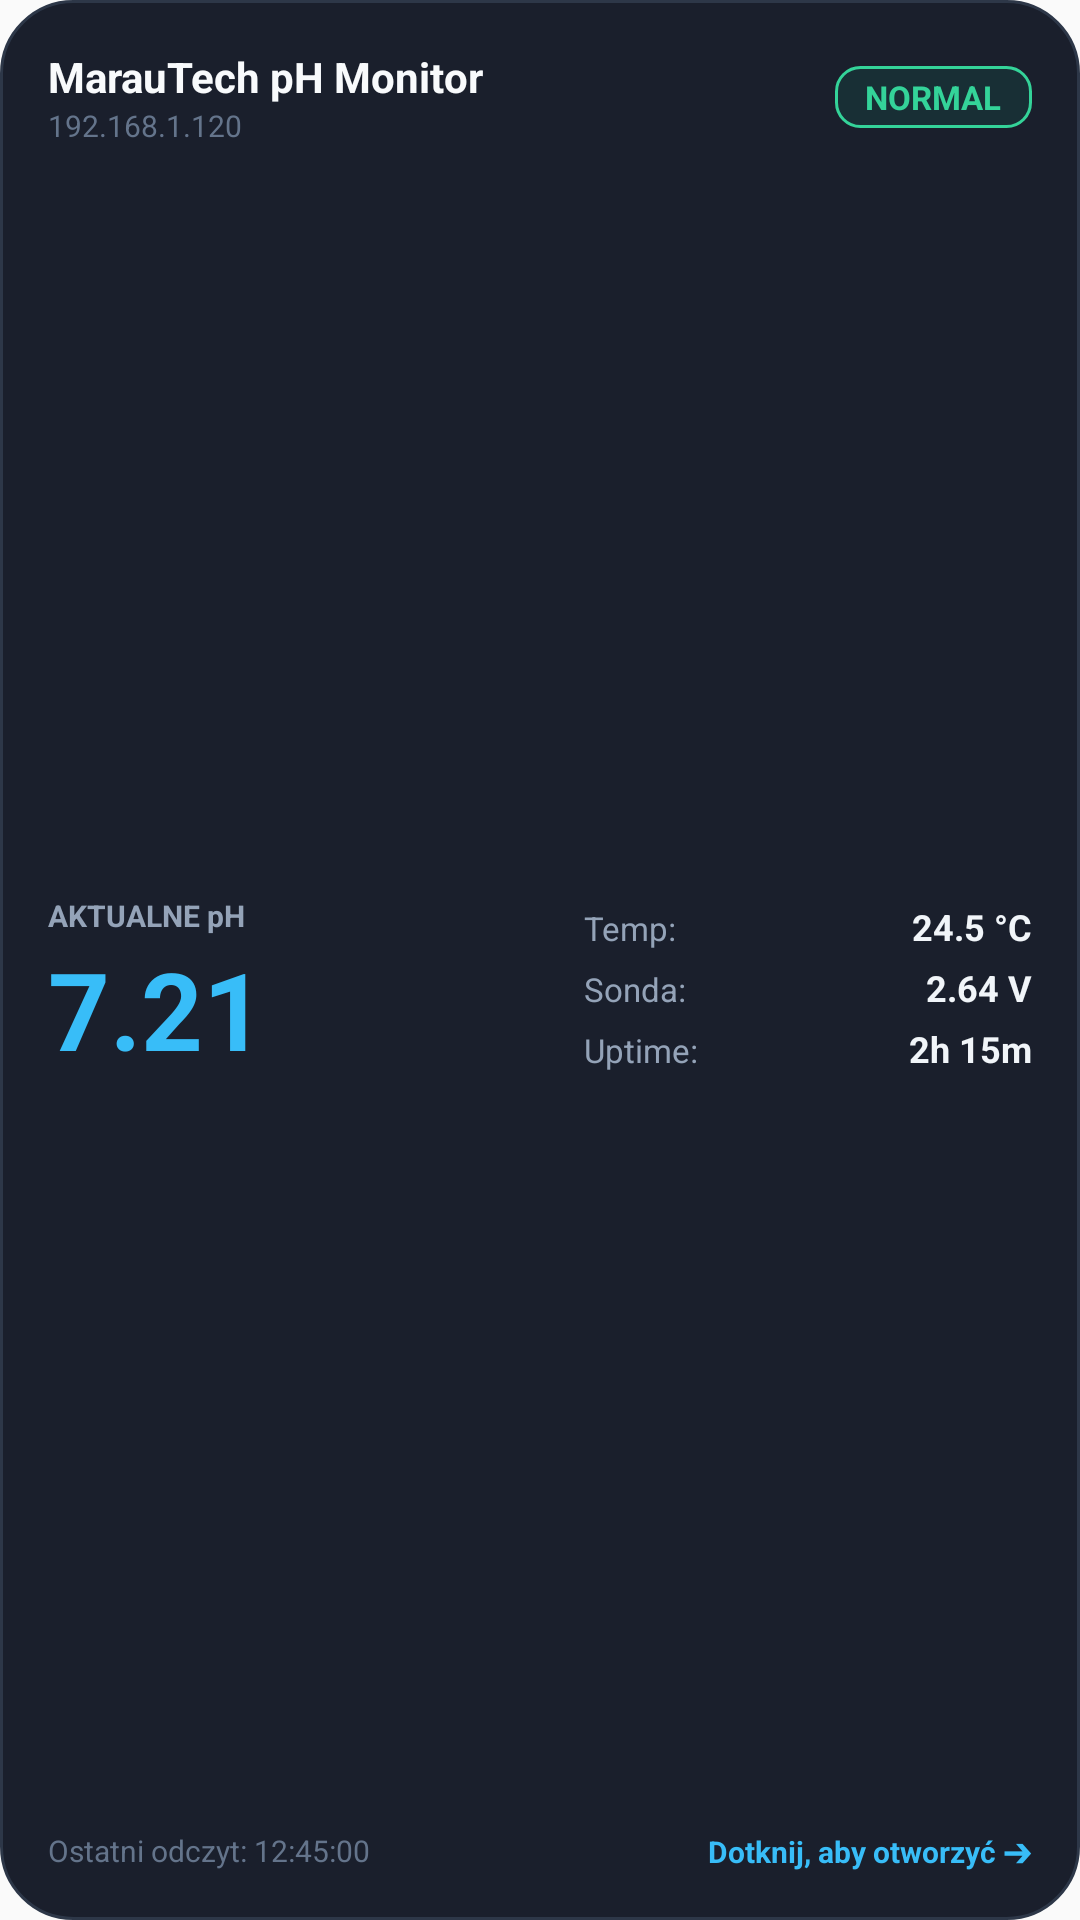

Here is an Android app screen rendered from its layout file. Give the layout XML and the strings, colors and styles it references.
<!-- AndroidManifest.xml: application theme Theme.MarauTechPHMonitor -->
<!-- res/layout/widget_large.xml -->
<?xml version="1.0" encoding="utf-8"?>
<LinearLayout xmlns:android="http://schemas.android.com/apk/res/android"
    android:id="@+id/widget_root"
    android:layout_width="match_parent"
    android:layout_height="match_parent"
    android:background="@drawable/widget_bg"
    android:orientation="vertical"
    android:padding="16dp">

    
    <RelativeLayout
        android:layout_width="match_parent"
        android:layout_height="wrap_content">

        <LinearLayout
            android:layout_width="wrap_content"
            android:layout_height="wrap_content"
            android:layout_alignParentStart="true"
            android:orientation="vertical">

            <TextView
                android:id="@+id/widget_device_name"
                android:layout_width="wrap_content"
                android:layout_height="wrap_content"
                android:text="MarauTech pH Monitor"
                android:textColor="#F8FAFC"
                android:textSize="14sp"
                android:textStyle="bold" />

            <TextView
                android:id="@+id/widget_ip_address"
                android:layout_width="wrap_content"
                android:layout_height="wrap_content"
                android:text="192.168.1.120"
                android:textColor="#64748B"
                android:textSize="10sp" />
        </LinearLayout>

        <TextView
            android:id="@+id/widget_status_badge"
            android:layout_width="wrap_content"
            android:layout_height="wrap_content"
            android:layout_alignParentEnd="true"
            android:layout_centerVertical="true"
            android:background="@drawable/widget_badge_normal"
            android:paddingStart="10dp"
            android:paddingTop="3dp"
            android:paddingEnd="10dp"
            android:paddingBottom="3dp"
            android:text="NORMAL"
            android:textColor="#34D399"
            android:textSize="11sp"
            android:textStyle="bold" />
    </RelativeLayout>

    
    <LinearLayout
        android:layout_width="match_parent"
        android:layout_height="0dp"
        android:layout_marginTop="8dp"
        android:layout_marginBottom="8dp"
        android:layout_weight="1"
        android:gravity="center_vertical"
        android:orientation="horizontal">

        
        <LinearLayout
            android:layout_width="0dp"
            android:layout_height="wrap_content"
            android:layout_weight="1.2"
            android:orientation="vertical">

            <TextView
                android:layout_width="wrap_content"
                android:layout_height="wrap_content"
                android:text="AKTUALNE pH"
                android:textColor="#94A3B8"
                android:textSize="10sp"
                android:textStyle="bold" />

            <TextView
                android:id="@+id/widget_ph_value"
                android:layout_width="wrap_content"
                android:layout_height="wrap_content"
                android:text="7.21"
                android:textColor="#38BDF8"
                android:textSize="36sp"
                android:textStyle="bold" />
        </LinearLayout>

        
        <LinearLayout
            android:layout_width="0dp"
            android:layout_height="wrap_content"
            android:layout_weight="1"
            android:orientation="vertical">

            <LinearLayout
                android:layout_width="match_parent"
                android:layout_height="wrap_content"
                android:orientation="horizontal">
                <TextView
                    android:layout_width="0dp"
                    android:layout_height="wrap_content"
                    android:layout_weight="1"
                    android:text="Temp:"
                    android:textColor="#94A3B8"
                    android:textSize="11sp" />
                <TextView
                    android:id="@+id/widget_temp_value"
                    android:layout_width="wrap_content"
                    android:layout_height="wrap_content"
                    android:text="24.5 °C"
                    android:textColor="#F1F5F9"
                    android:textSize="12sp"
                    android:textStyle="bold" />
            </LinearLayout>

            <LinearLayout
                android:layout_width="match_parent"
                android:layout_height="wrap_content"
                android:layout_marginTop="4dp"
                android:orientation="horizontal">
                <TextView
                    android:layout_width="0dp"
                    android:layout_height="wrap_content"
                    android:layout_weight="1"
                    android:text="Sonda:"
                    android:textColor="#94A3B8"
                    android:textSize="11sp" />
                <TextView
                    android:id="@+id/widget_voltage_value"
                    android:layout_width="wrap_content"
                    android:layout_height="wrap_content"
                    android:text="2.64 V"
                    android:textColor="#F1F5F9"
                    android:textSize="12sp"
                    android:textStyle="bold" />
            </LinearLayout>

            <LinearLayout
                android:layout_width="match_parent"
                android:layout_height="wrap_content"
                android:layout_marginTop="4dp"
                android:orientation="horizontal">
                <TextView
                    android:layout_width="0dp"
                    android:layout_height="wrap_content"
                    android:layout_weight="1"
                    android:text="Uptime:"
                    android:textColor="#94A3B8"
                    android:textSize="11sp" />
                <TextView
                    android:id="@+id/widget_uptime_value"
                    android:layout_width="wrap_content"
                    android:layout_height="wrap_content"
                    android:text="2h 15m"
                    android:textColor="#F1F5F9"
                    android:textSize="12sp"
                    android:textStyle="bold" />
            </LinearLayout>
        </LinearLayout>
    </LinearLayout>

    
    <RelativeLayout
        android:layout_width="match_parent"
        android:layout_height="wrap_content">

        <TextView
            android:id="@+id/widget_last_update"
            android:layout_width="wrap_content"
            android:layout_height="wrap_content"
            android:layout_alignParentStart="true"
            android:text="Ostatni odczyt: 12:45:00"
            android:textColor="#64748B"
            android:textSize="10sp" />

        <TextView
            android:layout_width="wrap_content"
            android:layout_height="wrap_content"
            android:layout_alignParentEnd="true"
            android:text="Dotknij, aby otworzyć ➔"
            android:textColor="#38BDF8"
            android:textSize="10sp"
            android:textStyle="bold" />
    </RelativeLayout>

</LinearLayout>
<!-- resources referenced by this layout -->
<resources>
  <!-- drawable widget_badge_normal (drawable) -->
  <?xml version="1.0" encoding="utf-8"?>
  <shape xmlns:android="http://schemas.android.com/apk/res/android"
      android:shape="rectangle">
      <solid android:color="#1A10B981" />
      <corners android:radius="8dp" />
      <stroke
          android:width="1dp"
          android:color="#34D399" />
  </shape>
  <!-- drawable widget_bg (drawable) -->
  <?xml version="1.0" encoding="utf-8"?>
  <shape xmlns:android="http://schemas.android.com/apk/res/android"
      android:shape="rectangle">
      <solid android:color="#1A1F2C" />
      <corners android:radius="24dp" />
      <stroke
          android:width="1dp"
          android:color="#2D3748" />
  </shape>
  <style name="Theme.MarauTechPHMonitor" parent="android:Theme.Material.Light.NoActionBar" />
</resources>
